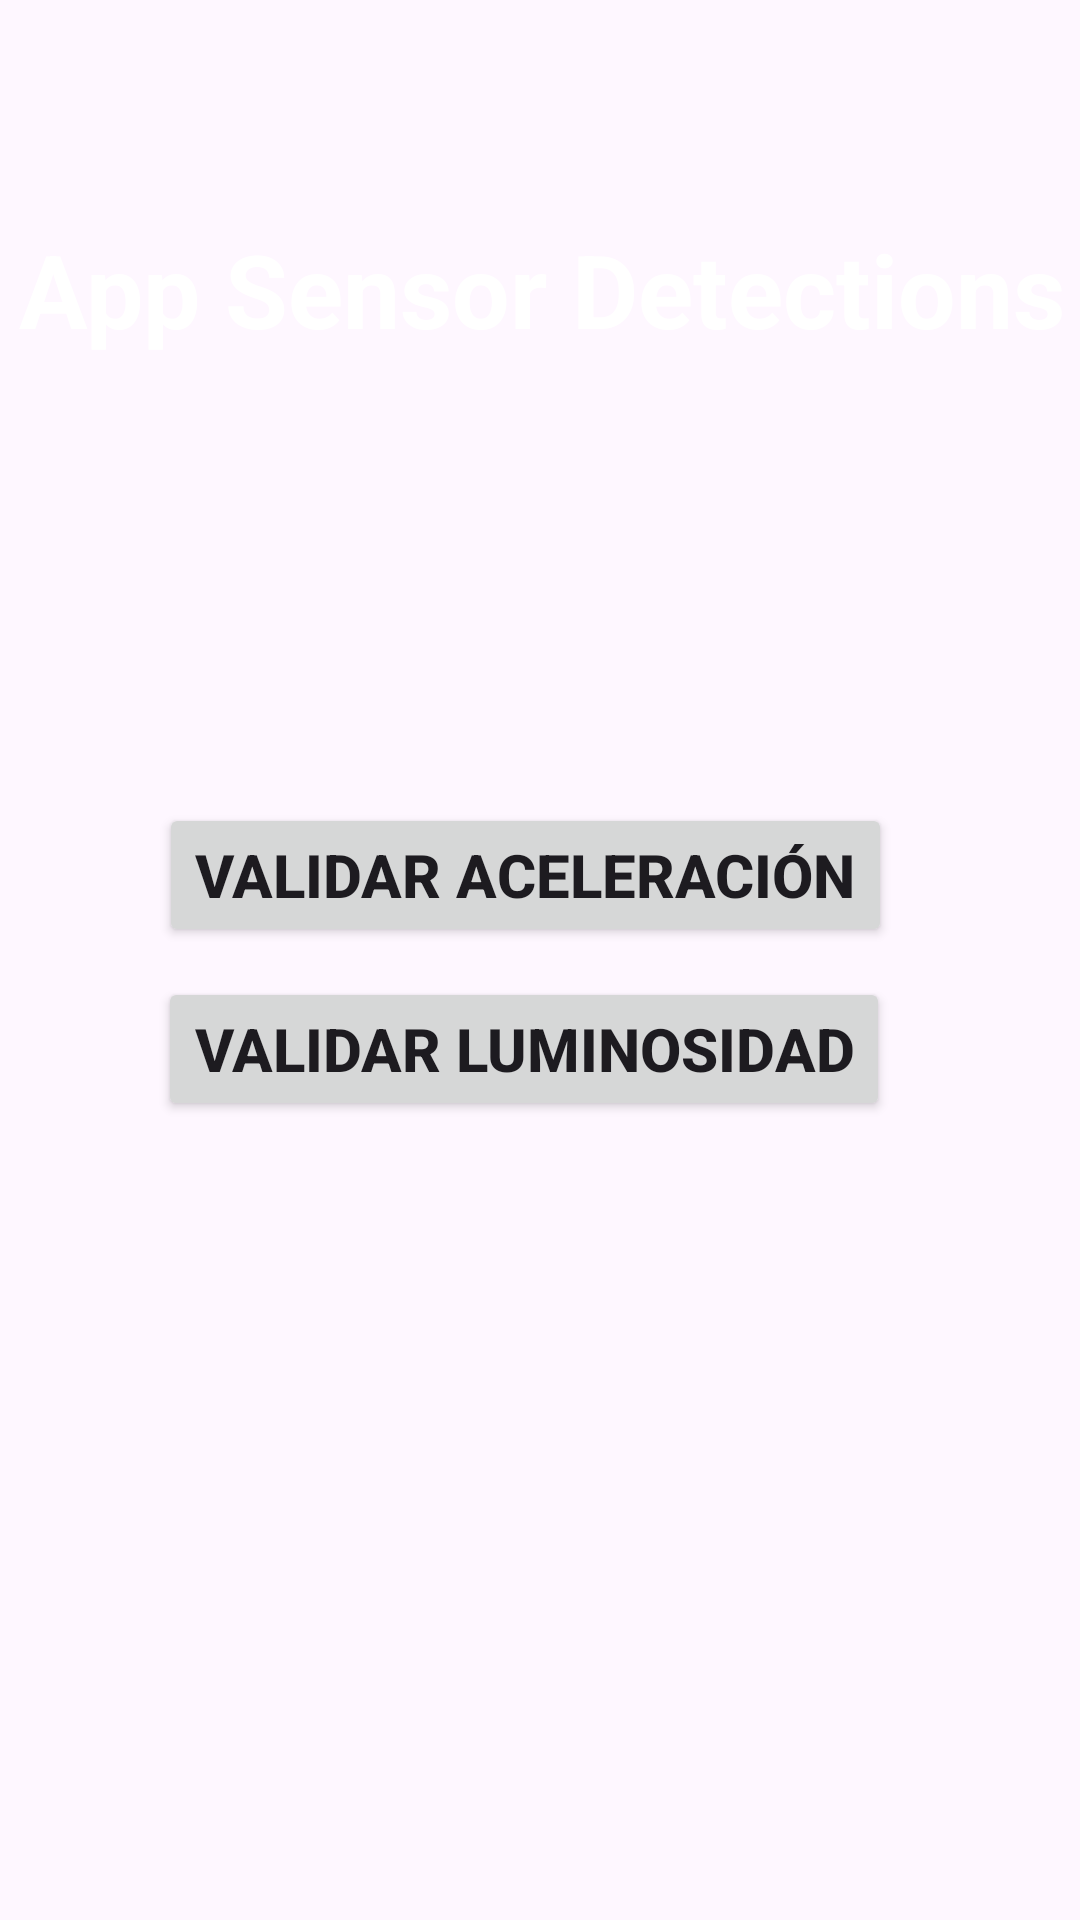

The Android layout XML behind this screen, and the referenced resources:
<!-- AndroidManifest.xml: application theme Theme.Appsensordetection -->
<!-- res/layout/activity_main.xml -->
<?xml version="1.0" encoding="utf-8"?>
<androidx.constraintlayout.widget.ConstraintLayout xmlns:android="http://schemas.android.com/apk/res/android"
    xmlns:app="http://schemas.android.com/apk/res-auto"
    xmlns:tools="http://schemas.android.com/tools"
    android:layout_width="match_parent"
    android:layout_height="match_parent"
    android:background="@drawable/background"
    tools:context=".MainActivity">

    <TextView
        android:id="@+id/txtName"
        android:layout_width="362dp"
        android:layout_height="114dp"
        android:text="@string/titleMain"
        android:textAlignment="center"
        android:textColor="@color/white"
        android:textSize="34sp"
        android:textStyle="bold"
        app:layout_constraintBottom_toBottomOf="parent"
        app:layout_constraintEnd_toEndOf="parent"
        app:layout_constraintHorizontal_bias="0.493"
        app:layout_constraintStart_toStartOf="parent"
        app:layout_constraintTop_toTopOf="parent"
        app:layout_constraintVertical_bias="0.14"
        tools:ignore="TextSizeCheck" />

    <Button
        android:id="@+id/btnTemperatura"
        android:layout_width="wrap_content"
        android:layout_height="wrap_content"
        android:onClick="opAccelerationActivity"
        android:text="@string/btnAceleracion"
        android:textSize="20sp"
        android:textStyle="bold"
        app:layout_constraintBottom_toBottomOf="parent"
        app:layout_constraintEnd_toEndOf="parent"
        app:layout_constraintHorizontal_bias="0.459"
        app:layout_constraintStart_toStartOf="parent"
        app:layout_constraintTop_toBottomOf="@+id/txtName"
        app:layout_constraintVertical_bias="0.198" />

    <Button
        android:id="@+id/btnLuz"
        android:layout_width="wrap_content"
        android:layout_height="wrap_content"
        android:text="@string/btnLuz"
        android:textSize="20sp"
        android:textStyle="bold"
        android:onClick="opLightActivity"
        app:layout_constraintBottom_toBottomOf="parent"
        app:layout_constraintEnd_toEndOf="parent"
        app:layout_constraintHorizontal_bias="0.454"
        app:layout_constraintStart_toStartOf="parent"
        app:layout_constraintTop_toBottomOf="@+id/txtName"
        app:layout_constraintVertical_bias="0.341" />
</androidx.constraintlayout.widget.ConstraintLayout>
<!-- resources referenced by this layout -->
<resources>
  <string name="btnAceleracion">Validar Aceleración</string>
  <string name="btnLuz">Validar Luminosidad</string>
  <string name="titleMain">App Sensor Detections</string>
  <style name="Theme.Appsensordetection" parent="Base.Theme.Appsensordetection" />
  <style name="Base.Theme.Appsensordetection" parent="Theme.Material3.DayNight.NoActionBar">
          
          
      </style>
  <!-- not gathered from this repository: default colours our renderer supplied (Android Studio template values) -->
  <color name="white">#FFFFFFFF</color>
</resources>
